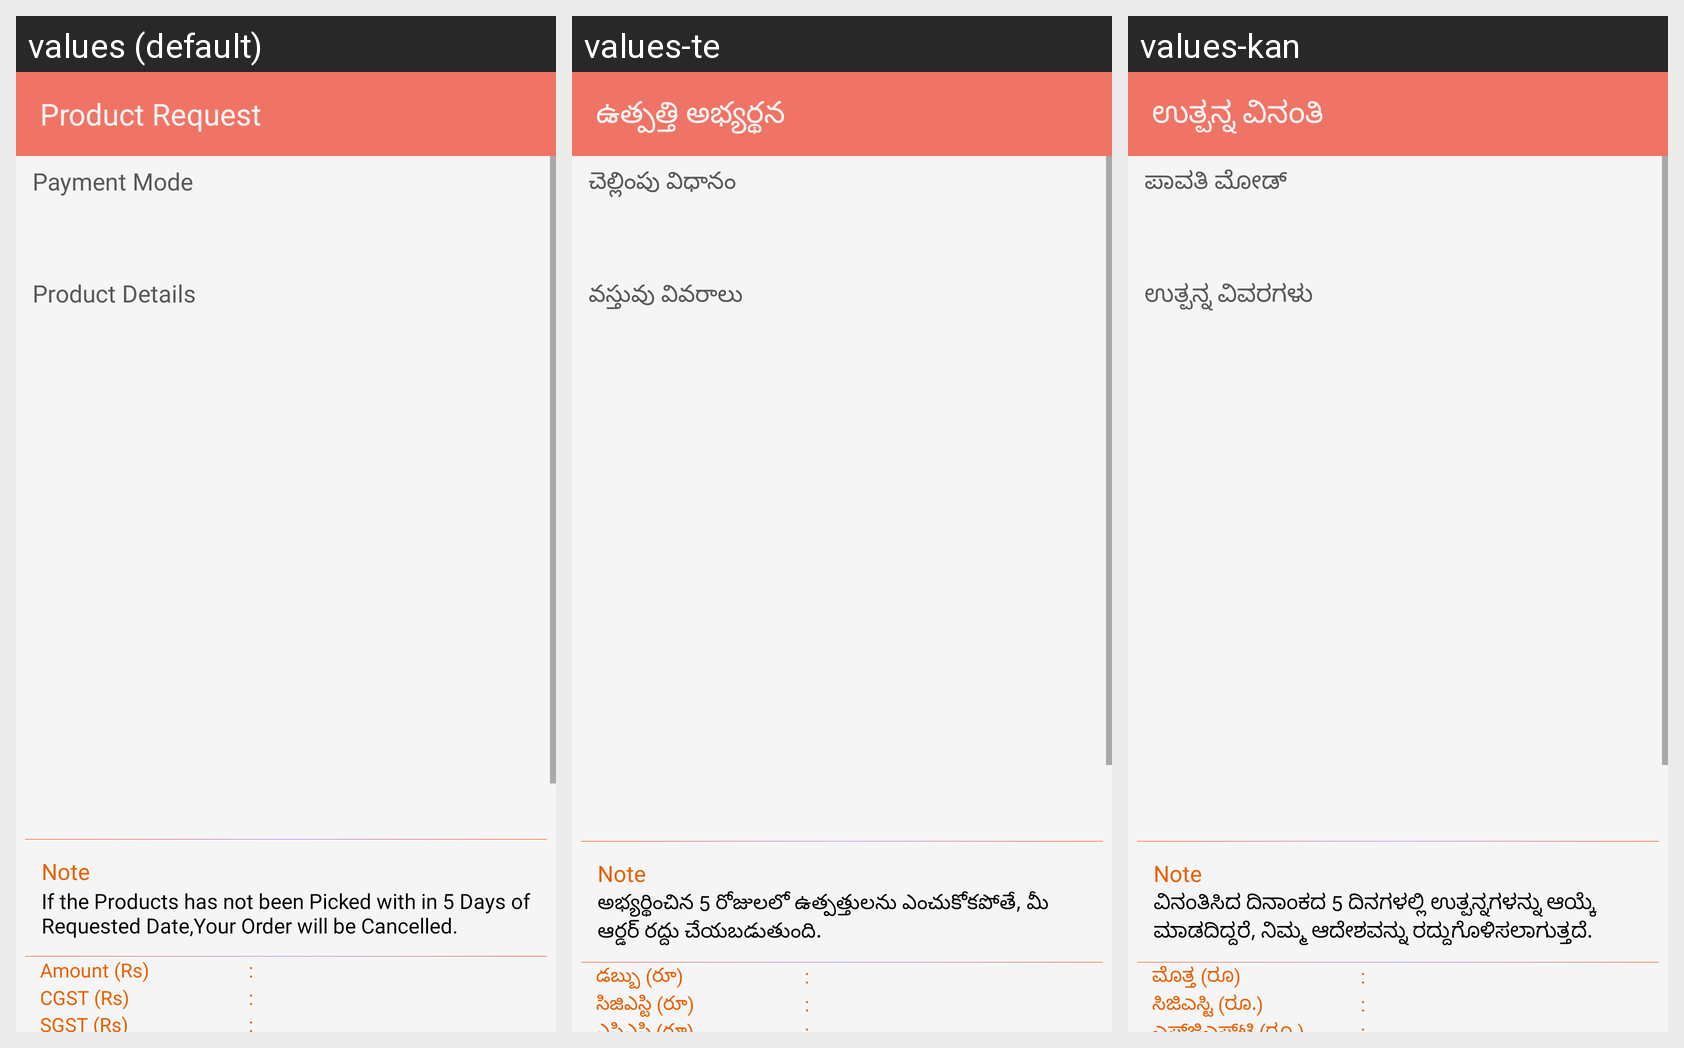

For this localized Android screen grid, give each drawn string resource with its value in every locale shown.
Android screen res/layout/activity_fert_godown_list.xml rendered under 3 locales, left to right: values (default), values-te, values-kan. Device: Nexus 5 (rendered at 1080×1920; each locale shown at half size, 540×960, under a caption strip naming it); theme AppTheme.
Strings drawn on this screen, with the default value and each locale's value (text and hints the layout hard-codes, and strings that could not be matched under every locale, appear in the picture but are not listed):

product_req
  values: Product Request
  values-te: ఉత్పత్తి అభ్యర్థన
  values-kan: ಉತ್ಪನ್ನ ವಿನಂತಿ

payment_mode
  values: Payment Mode
  values-te: చెల్లింపు విధానం
  values-kan: ಪಾವತಿ ಮೋಡ್

product_details
  values: Product Details
  values-te: వస్తువు వివరాలు
  values-kan: ಉತ್ಪನ್ನ ವಿವರಗಳು

note
  values: If the Products has not been Picked with in 5 Days of Requested Date,Your Order will be Cancelled.
  values-te: అభ్యర్థించిన 5 రోజులలో ఉత్పత్తులను ఎంచుకోకపోతే, మీ ఆర్డర్ రద్దు చేయబడుతుంది.
  values-kan: ವಿನಂತಿಸಿದ ದಿನಾಂಕದ 5 ದಿನಗಳಲ್ಲಿ ಉತ್ಪನ್ನಗಳನ್ನು ಆಯ್ಕೆ ಮಾಡದಿದ್ದರೆ, ನಿಮ್ಮ ಆದೇಶವನ್ನು ರದ್ದುಗೊಳಿಸಲಾಗುತ್ತದೆ.

amount
  values: Amount (Rs)
  values-te: డబ్బు (రూ)
  values-kan: ಮೊತ್ತ (ರೂ)

cgst_amount
  values: CGST (Rs)
  values-te: సిజిఎస్టి (రూ)
  values-kan: ಸಿಜಿಎಸ್ಟಿ (ರೂ.)
